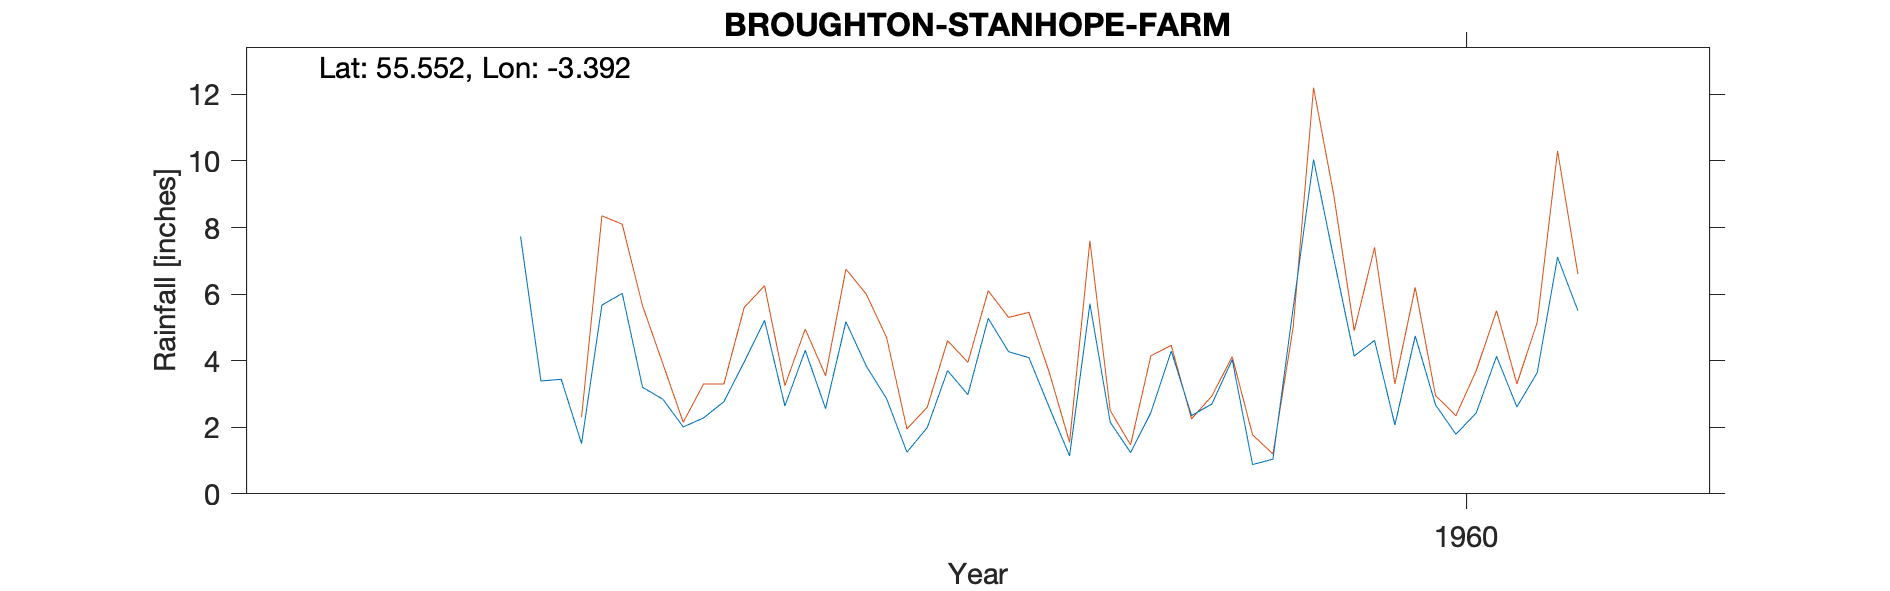

Values plotted in this chart, from the file beside it:
BROUGHTON (STANHOPE FARM), , , , , , , , , , 
Grid ref, NT123296, Long, -3.392, Lat, 55.55, Elevation, 741, ft, , 
Station no, 5073/3, , , , , , , , , 
, 1951, 1952, 1953, 1954, 1955, 1956, 1957, 1958, 1959, 1960
January, , , , , , , 6.02, 3.84, 2.15, 4.14
February, , , , , , , 3.2, 2.86, 1.24, 4.61
March, , , , , , , 2.84, 1.25, 2.44, 2.07
April, , , , , , , 2.01, 1.99, 4.29, 4.74
May, , , , , , , 2.28, 3.7, 2.35, 2.67
June, , , , , , , 2.77, 2.98, 2.7, 1.79
July, , , , , , , 3.96, 5.27, 4.03, 2.43
August, , , , , , 7.73, 5.21, 4.27, 0.88, 4.13
September, , , , , , 3.39, 2.64, 4.09, 1.04, 2.61
October, , , , , , 3.44, 4.31, 2.6, 5.6, 3.64
November, , , , , , 1.51, 2.56, 1.14, 10.04, 7.11
December, , , , , , 5.67, 5.17, 5.71, 7.05, 5.5
Total, , , , , , , 42.97, 39.7, 43.81, 45.44
273, STANHOPE FARM, NT1238729600, 01/01/1956, 31/12/1990, , , , , , 
station number 5073/3/1, , , , , , , , , , 
